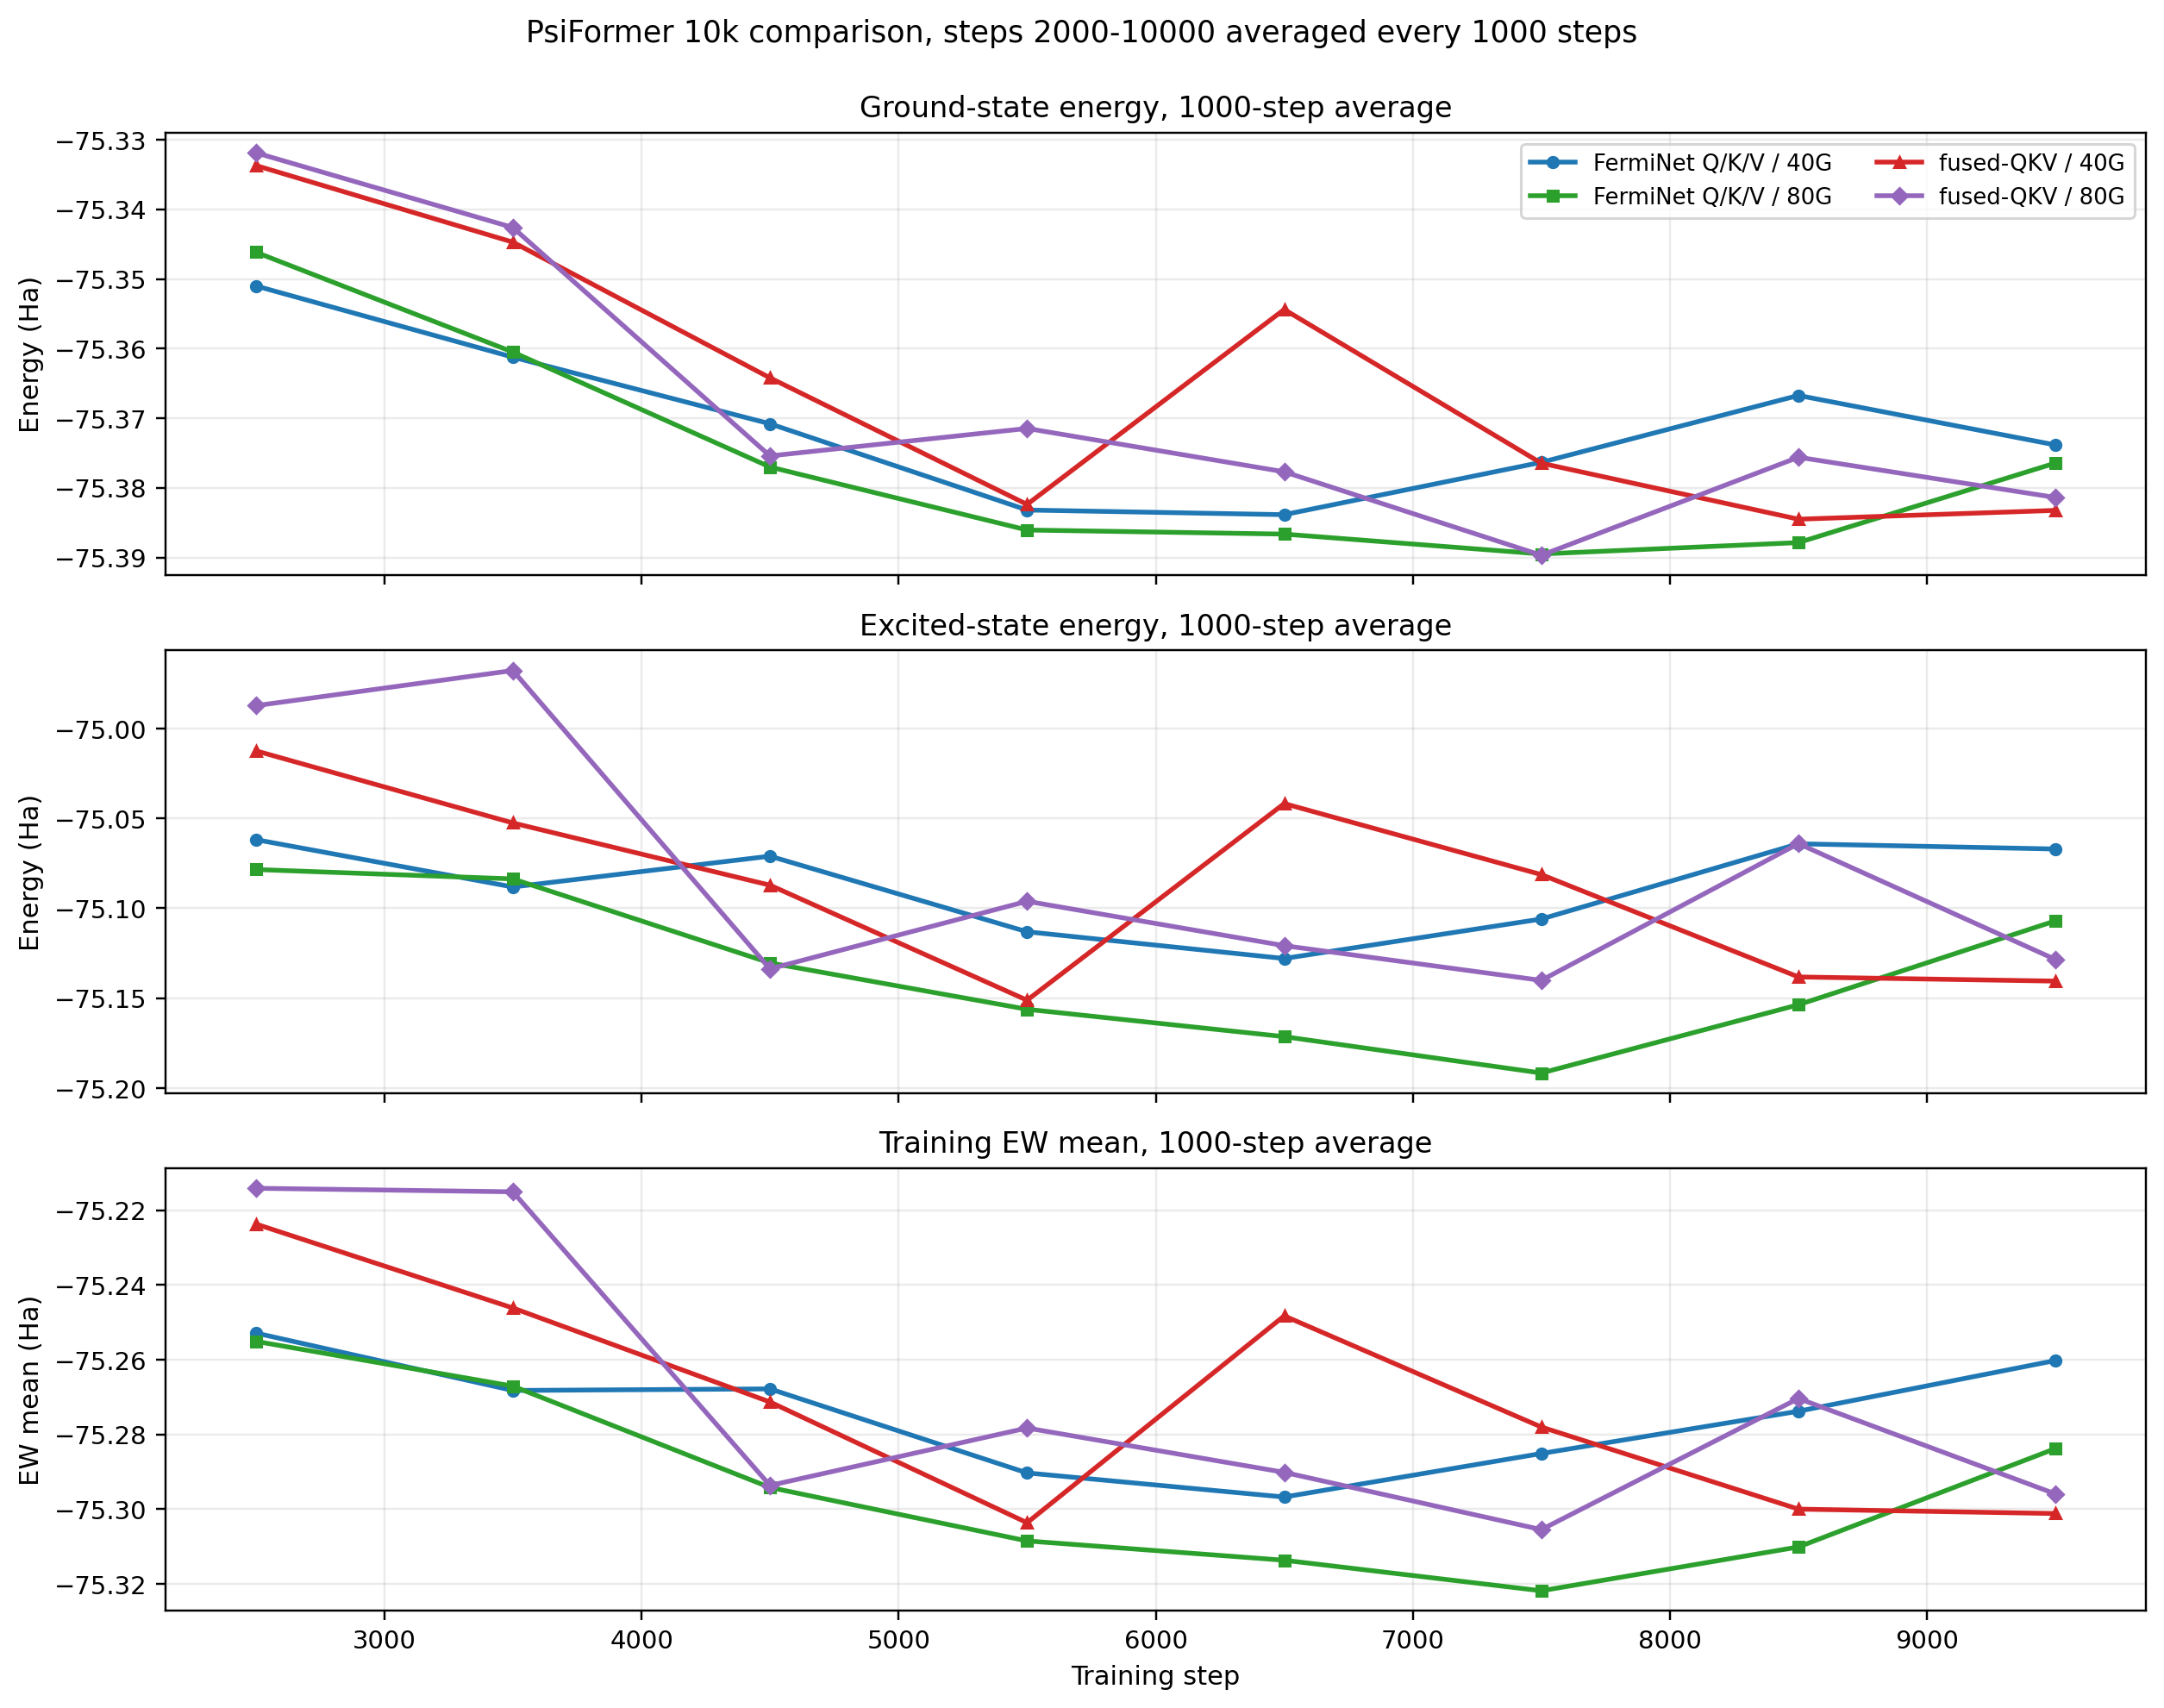

Source data for this figure (header and first rows):
variant, method, partition, bin_start, bin_end, step_mid, ground_ha_mean, ground_ha_std, ground_ha_min, ground_ha_max, excited_ha_mean, excited_ha_std, excited_ha_min, excited_ha_max, gap_ev_mean, gap_ev_std, gap_ev_min, gap_ev_max, ewmean_mean, ewmean_std, ewmean_min, ewmean_max, ewvar_mean, ewvar_std
FermiNet Q/K/V / 40G, FermiNet Q/K/V, 40G, 2000, 2999, 2500, -75.35, 0.09729, -76.67, -74.87, -75.06, 0.1498, -76.09, -74.18, 7.869, 3.389, 0.02092, 23.49, -75.25, 0.06159, -75.42, -74.91, 0.006487, 0.009018
FermiNet Q/K/V / 40G, FermiNet Q/K/V, 40G, 3000, 3999, 3500, -75.36, 0.07178, -75.57, -75.07, -75.09, 0.1136, -75.43, -74.36, 7.431, 3.219, 0.002761, 30.48, -75.27, 0.03702, -75.33, -75.15, 0.003258, 0.002018
FermiNet Q/K/V / 40G, FermiNet Q/K/V, 40G, 4000, 4999, 4500, -75.37, 0.159, -77.73, -74.47, -75.07, 0.2133, -76.32, -73.27, 8.158, 4.194, 0.179, 47.86, -75.27, 0.08494, -75.53, -74.63, 0.01543, 0.03315
FermiNet Q/K/V / 40G, FermiNet Q/K/V, 40G, 5000, 5999, 5500, -75.38, 0.1434, -78.1, -74.92, -75.11, 0.1393, -76.6, -74.24, 7.35, 3.187, 0.01562, 40.69, -75.29, 0.05207, -75.76, -75.05, 0.01019, 0.03779
FermiNet Q/K/V / 40G, FermiNet Q/K/V, 40G, 6000, 6999, 6500, -75.38, 0.08629, -77, -74.99, -75.13, 0.1013, -76.13, -74.48, 6.964, 2.641, 0.3424, 23.89, -75.3, 0.03168, -75.47, -75.12, 0.004417, 0.01099
FermiNet Q/K/V / 40G, FermiNet Q/K/V, 40G, 7000, 7999, 7500, -75.38, 0.08937, -76.19, -74.68, -75.11, 0.1858, -75.92, -73.65, 7.357, 4.071, 0.004669, 36.97, -75.29, 0.06191, -75.35, -74.92, 0.007992, 0.01713
FermiNet Q/K/V / 40G, FermiNet Q/K/V, 40G, 8000, 8999, 8500, -75.37, 0.1293, -75.66, -74.13, -75.06, 0.4233, -75.51, -70.89, 8.234, 8.756, 0.09906, 96.05, -75.27, 0.1547, -75.36, -74.1, 0.01228, 0.04777
FermiNet Q/K/V / 40G, FermiNet Q/K/V, 40G, 9000, 9999, 9500, -75.37, 0.1296, -76.68, -74.06, -75.07, 0.3326, -75.99, -70.94, 8.349, 6.888, 0.0544, 88.35, -75.26, 0.1419, -75.6, -74.33, 0.02427, 0.07493
FermiNet Q/K/V / 80G, FermiNet Q/K/V, 80G, 2000, 2999, 2500, -75.35, 0.07706, -75.8, -75.05, -75.08, 0.1043, -75.46, -74.71, 7.285, 3.066, 0.0931, 18.66, -75.26, 0.03248, -75.33, -75.12, 0.003589, 0.002011
FermiNet Q/K/V / 80G, FermiNet Q/K/V, 80G, 3000, 3999, 3500, -75.36, 0.065, -75.56, -75.16, -75.08, 0.1142, -75.42, -74.1, 7.533, 3.118, 0.4066, 35.06, -75.27, 0.03414, -75.33, -75.13, 0.003065, 0.002154
FermiNet Q/K/V / 80G, FermiNet Q/K/V, 80G, 4000, 4999, 4500, -75.38, 0.06486, -75.56, -75.12, -75.13, 0.09761, -75.35, -74.65, 6.711, 2.835, 0.06436, 20.14, -75.29, 0.03176, -75.34, -75.17, 0.002566, 0.001308
FermiNet Q/K/V / 80G, FermiNet Q/K/V, 80G, 5000, 5999, 5500, -75.39, 0.06922, -75.86, -74.99, -75.16, 0.09716, -75.67, -74.55, 6.255, 2.779, 0.002005, 21.06, -75.31, 0.03094, -75.38, -75.16, 0.003058, 0.002308
FermiNet Q/K/V / 80G, FermiNet Q/K/V, 80G, 6000, 6999, 6500, -75.39, 0.06573, -75.62, -75, -75.17, 0.1046, -75.44, -74.3, 5.857, 2.788, 0.03538, 25.67, -75.31, 0.03799, -75.37, -75.09, 0.002778, 0.003112
FermiNet Q/K/V / 80G, FermiNet Q/K/V, 80G, 7000, 7999, 7500, -75.39, 0.0806, -76.53, -75.14, -75.19, 0.1085, -75.99, -74.47, 5.384, 2.708, 0.08171, 19.22, -75.32, 0.03344, -75.51, -75.17, 0.004179, 0.008945
FermiNet Q/K/V / 80G, FermiNet Q/K/V, 80G, 8000, 8999, 8500, -75.39, 0.0824, -76.07, -74.6, -75.15, 0.1755, -75.88, -73.52, 6.373, 3.734, 0.02752, 39.8, -75.31, 0.07268, -75.51, -74.82, 0.004827, 0.009657
FermiNet Q/K/V / 80G, FermiNet Q/K/V, 80G, 9000, 9999, 9500, -75.38, 0.09494, -75.88, -74.3, -75.11, 0.2199, -75.62, -73.28, 7.333, 4.74, 0.2191, 41.43, -75.28, 0.09685, -75.38, -74.68, 0.006407, 0.01691
fused-QKV / 40G, fused-QKV, 40G, 2000, 2999, 2500, -75.33, 0.08683, -76.03, -75.12, -75.01, 0.1443, -75.75, -74.28, 8.743, 3.659, 0.001053, 26.65, -75.22, 0.04554, -75.38, -75.06, 0.005699, 0.004661
fused-QKV / 40G, fused-QKV, 40G, 3000, 3999, 3500, -75.34, 0.1128, -75.62, -74.23, -75.05, 0.2198, -75.35, -72.34, 7.95, 4.632, 0.03423, 54.86, -75.25, 0.08499, -75.32, -74.7, 0.01104, 0.0329
fused-QKV / 40G, fused-QKV, 40G, 4000, 4999, 4500, -75.36, 0.07471, -75.7, -74.97, -75.09, 0.1288, -75.57, -74.14, 7.539, 3.345, 0.003483, 24.67, -75.27, 0.04526, -75.37, -74.99, 0.003783, 0.004679
fused-QKV / 40G, fused-QKV, 40G, 5000, 5999, 5500, -75.38, 0.06317, -75.57, -75.19, -75.15, 0.06974, -75.44, -74.92, 6.293, 2.42, 0.009114, 14.32, -75.3, 0.02047, -75.35, -75.21, 0.002261, 0.0009991
fused-QKV / 40G, fused-QKV, 40G, 6000, 6999, 6500, -75.35, 0.152, -76.03, -73.65, -75.04, 0.3982, -75.54, -70.83, 8.507, 7.519, 0.8999, 83.54, -75.25, 0.1835, -75.38, -73.95, 0.01855, 0.066
fused-QKV / 40G, fused-QKV, 40G, 7000, 7999, 7500, -75.38, 0.116, -76.28, -74.07, -75.08, 0.3078, -76.14, -71.1, 8.033, 6.261, 0.2057, 89.16, -75.28, 0.1117, -75.42, -74.27, 0.01617, 0.06555
fused-QKV / 40G, fused-QKV, 40G, 8000, 8999, 8500, -75.38, 0.06594, -76.12, -75, -75.14, 0.1115, -75.87, -73.85, 6.703, 2.968, 0.08132, 38.82, -75.3, 0.03387, -75.4, -75.12, 0.003338, 0.006195
fused-QKV / 40G, fused-QKV, 40G, 9000, 9999, 9500, -75.38, 0.06389, -75.64, -74.94, -75.14, 0.09642, -75.58, -73.88, 6.605, 2.632, 0.06882, 28.73, -75.3, 0.02608, -75.37, -75.12, 0.003183, 0.00524
fused-QKV / 80G, fused-QKV, 80G, 2000, 2999, 2500, -75.33, 0.1059, -76.52, -75.02, -74.99, 0.1698, -75.95, -73.66, 9.375, 4.024, 0.08272, 36.97, -75.21, 0.06173, -75.41, -74.93, 0.007398, 0.01105
fused-QKV / 80G, fused-QKV, 80G, 3000, 3999, 3500, -75.34, 0.1443, -76.61, -73.93, -74.97, 0.3712, -75.93, -71.34, 10.2, 7.708, 0.1329, 70.36, -75.22, 0.1503, -75.5, -74.27, 0.0179, 0.03805
fused-QKV / 80G, fused-QKV, 80G, 4000, 4999, 4500, -75.38, 0.06291, -75.6, -75.16, -75.13, 0.07106, -75.46, -74.84, 6.578, 2.437, 0.04242, 14, -75.29, 0.01747, -75.33, -75.23, 0.002276, 0.0008938
fused-QKV / 80G, fused-QKV, 80G, 5000, 5999, 5500, -75.37, 0.06658, -75.68, -75.14, -75.1, 0.1171, -75.6, -74.49, 7.493, 3.025, 0.3033, 19.27, -75.28, 0.03795, -75.36, -75.11, 0.003373, 0.003541
fused-QKV / 80G, fused-QKV, 80G, 6000, 6999, 6500, -75.38, 0.06566, -75.68, -75.14, -75.12, 0.09586, -75.55, -74.51, 6.991, 2.784, 0.1787, 21.88, -75.29, 0.02697, -75.36, -75.2, 0.002834, 0.001584
fused-QKV / 80G, fused-QKV, 80G, 7000, 7999, 7500, -75.39, 0.06406, -75.58, -74.98, -75.14, 0.1007, -75.45, -73.84, 6.792, 2.702, 0.1904, 35.33, -75.31, 0.02914, -75.36, -75.17, 0.003116, 0.004277
fused-QKV / 80G, fused-QKV, 80G, 8000, 8999, 8500, -75.38, 0.09806, -75.91, -74.43, -75.06, 0.2598, -75.74, -72, 8.479, 5.554, 0.01022, 70.15, -75.27, 0.07978, -75.39, -74.64, 0.01339, 0.04105
fused-QKV / 80G, fused-QKV, 80G, 9000, 9999, 9500, -75.38, 0.07677, -76.51, -74.81, -75.13, 0.1262, -75.96, -74, 6.881, 3.122, 0.04251, 33.31, -75.3, 0.0387, -75.44, -75.06, 0.004391, 0.008472
